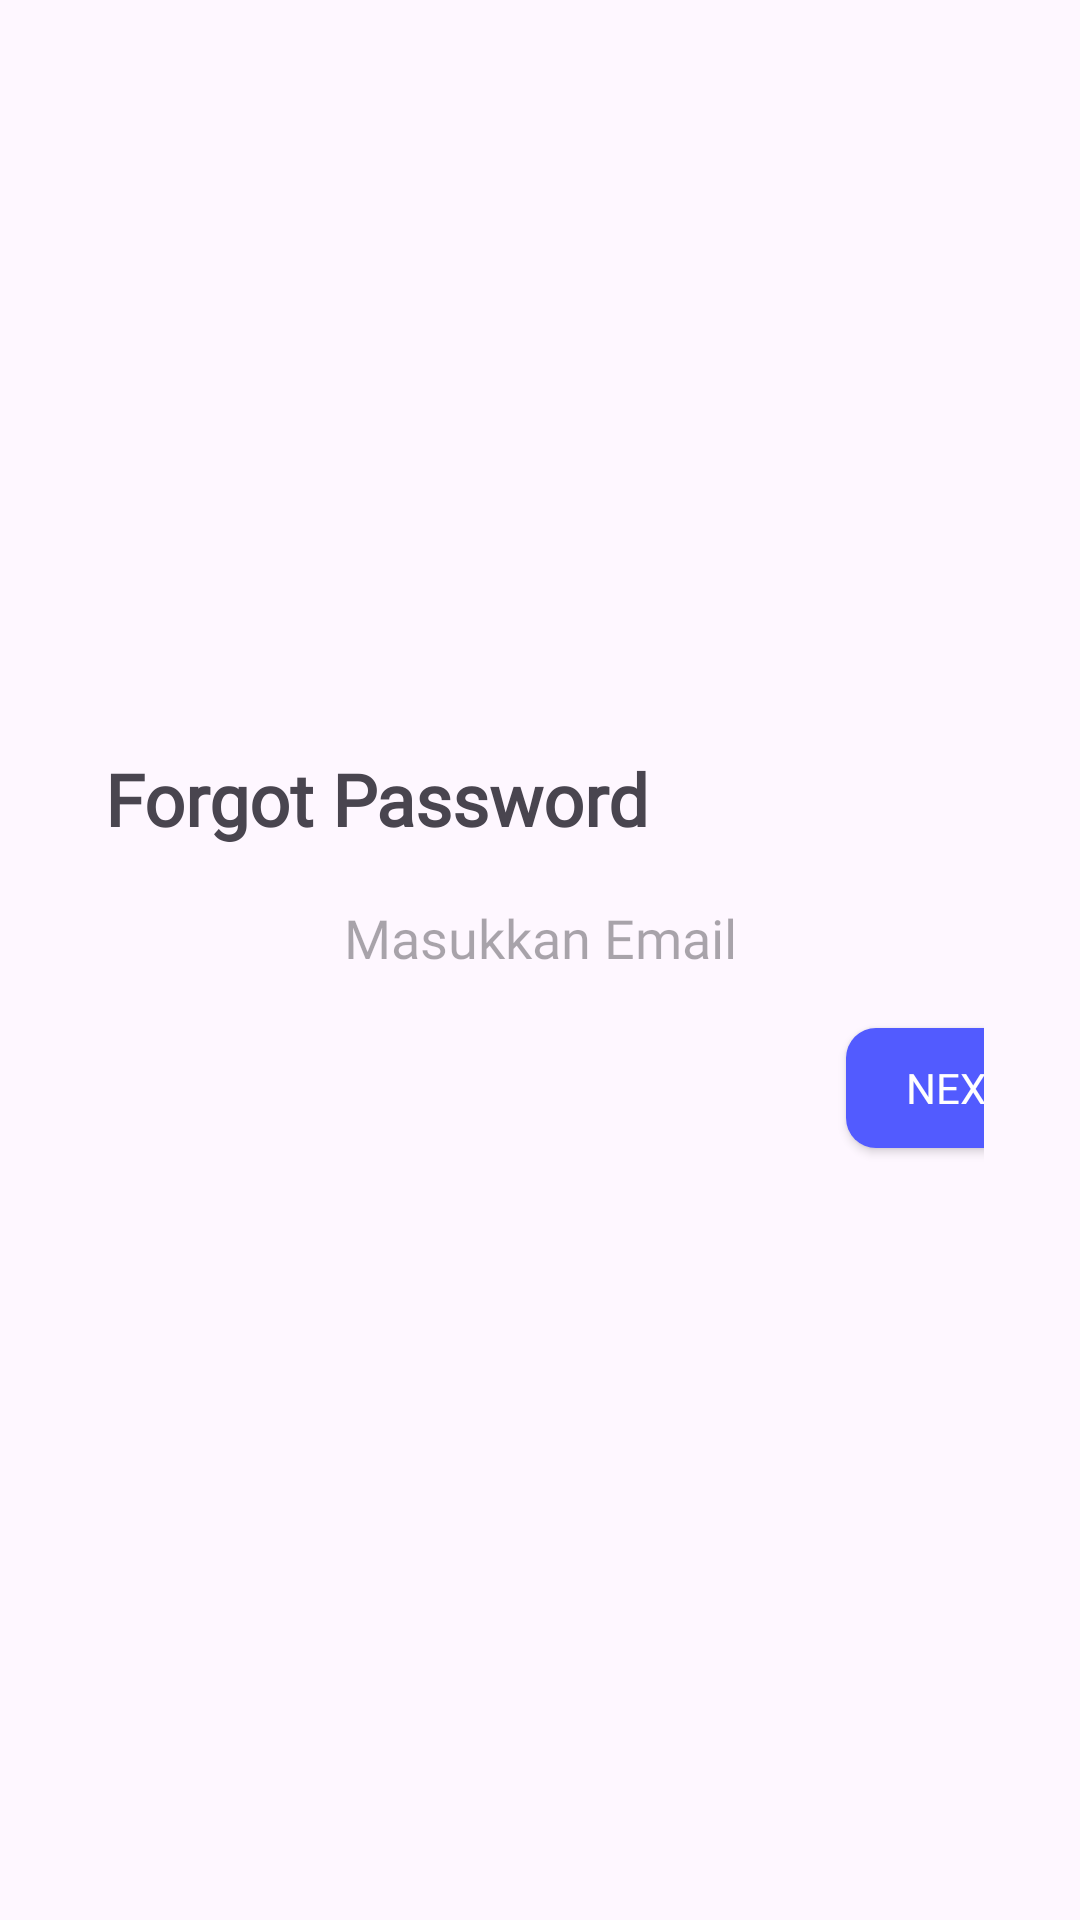

Reconstruct the res/layout file that produces this screen, plus the resources it refers to.
<!-- AndroidManifest.xml: application theme Theme.TugasPertemuan5 -->
<!-- res/layout/activity_forgot_password.xml -->
<?xml version="1.0" encoding="utf-8"?>
<LinearLayout xmlns:android="http://schemas.android.com/apk/res/android"
    xmlns:app="http://schemas.android.com/apk/res-auto"
    xmlns:tools="http://schemas.android.com/tools"
    android:layout_width="match_parent"
    android:layout_height="match_parent"
    tools:context=".ForgotPasswordActivity"
    android:orientation="vertical">

    <TextView
        android:layout_width="343dp"
        android:layout_height="wrap_content"
        android:layout_marginLeft="35dp"
        android:layout_marginTop="250dp"
        android:fontFamily="@font/poppins_bold"
        android:text="Forgot Password"
        android:textSize="24sp"
        android:textStyle="bold" />

    <LinearLayout
        android:layout_width="match_parent"
        android:layout_height="417dp"
        android:layout_marginHorizontal="32dp"
        android:layout_marginTop="10dp"
        android:orientation="vertical">

        <EditText
            android:id="@+id/edt_lupa"
            android:layout_width="match_parent"
            android:layout_height="wrap_content"
            android:layout_marginBottom="10dp"
            android:background="@drawable/bg_editext"
            android:fontFamily="@font/poppins_regular"
            android:gravity="center_horizontal"
            android:hint="Masukkan Email"
            android:paddingVertical="8dp" />

        <androidx.appcompat.widget.AppCompatButton
            android:id="@+id/btn_next"
            android:layout_width="75dp"
            android:layout_height="40dp"
            android:layout_marginLeft="250dp"
            android:background="@drawable/bg_button"
            android:fontFamily="@font/poppins_bold"
            android:text="Next"
            android:textColor="@color/white" />

        <TextView
            android:layout_width="match_parent"
            android:layout_height="wrap_content"
            android:layout_marginTop="290dp"
            android:textColor="@color/blue"
            android:gravity="center_horizontal"
            android:fontFamily="@font/poppins_regular"
            android:text="KEMBALI"
            android:textSize="15sp"
            android:id="@+id/btn_back"/>
    </LinearLayout>

</LinearLayout>
<!-- resources referenced by this layout -->
<resources>
  <color name="blue">#525BFF</color>
  <color name="white">#FFFFFFFF</color>
  <!-- drawable bg_button (drawable) -->
  <?xml version="1.0" encoding="utf-8"?>
  <shape xmlns:android="http://schemas.android.com/apk/res/android">
      <solid android:color="@color/button_blue" />
      <corners android:radius="10dp" />
  </shape>
  <style name="Theme.TugasPertemuan5" parent="Base.Theme.TugasPertemuan5" />
  <color name="button_blue">#525BFF</color>
  <style name="Base.Theme.TugasPertemuan5" parent="Theme.Material3.DayNight.NoActionBar">
          
          
      </style>
</resources>
